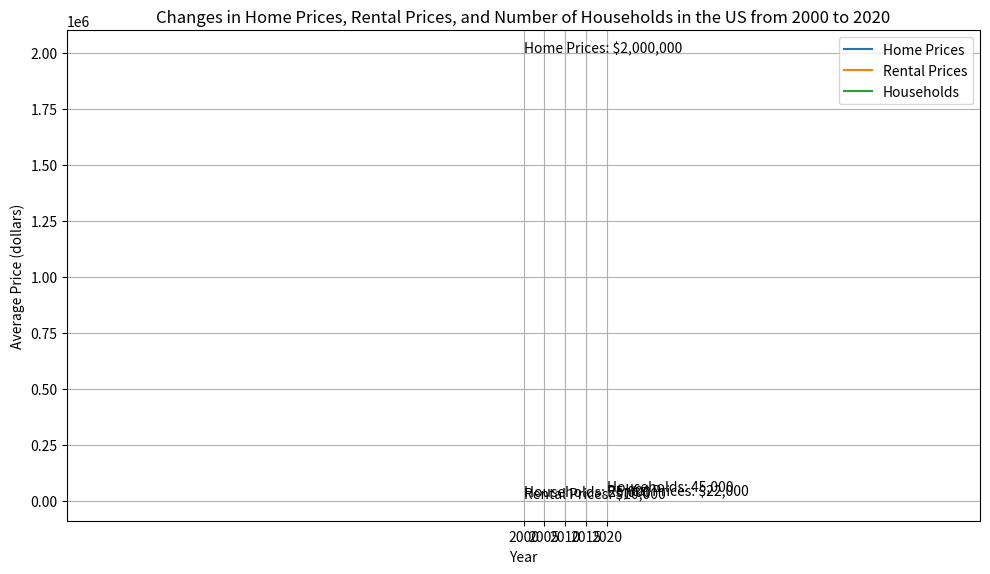

Source code (Python): (Note: this script raises an exception after producing the figure.)

import matplotlib.pyplot as plt
import numpy as np

data = [[2000,2000000,10000,25000], [2005,2200000,12000,30000], [2010,2500000,15000,35000], [2015,3000000,20000,40000], [2020,3300000,22000,45000]]

fig = plt.figure(figsize=(10, 6))
ax = fig.add_subplot(1, 1, 1)

ax.plot(data[0][0], data[0][1], label="Home Prices")
ax.plot(data[0][0], data[0][2], label="Rental Prices")
ax.plot(data[0][0], data[0][3], label="Households")

ax.set_title("Changes in Home Prices, Rental Prices, and Number of Households in the US from 2000 to 2020")
ax.set_xlabel("Year")
ax.set_ylabel("Average Price (dollars)")

ax.legend(loc="best")
ax.grid(True)

ax.annotate("Home Prices: $2,000,000", xy=(2000, 2000000))
ax.annotate("Rental Prices: $10,000", xy=(2000, 10000))
ax.annotate("Households: 25,000", xy=(2000, 25000))

ax.annotate("Home Prices: $3,300,000", xy=(2020, 3300000))
ax.annotate("Rental Prices: $22,000", xy=(2020, 22000))
ax.annotate("Households: 45,000", xy=(2020, 45000))

plt.xticks(np.arange(2000, 2021, 5))

fig.tight_layout()
fig.savefig("line chart/png/20.png")
plt.clf()
